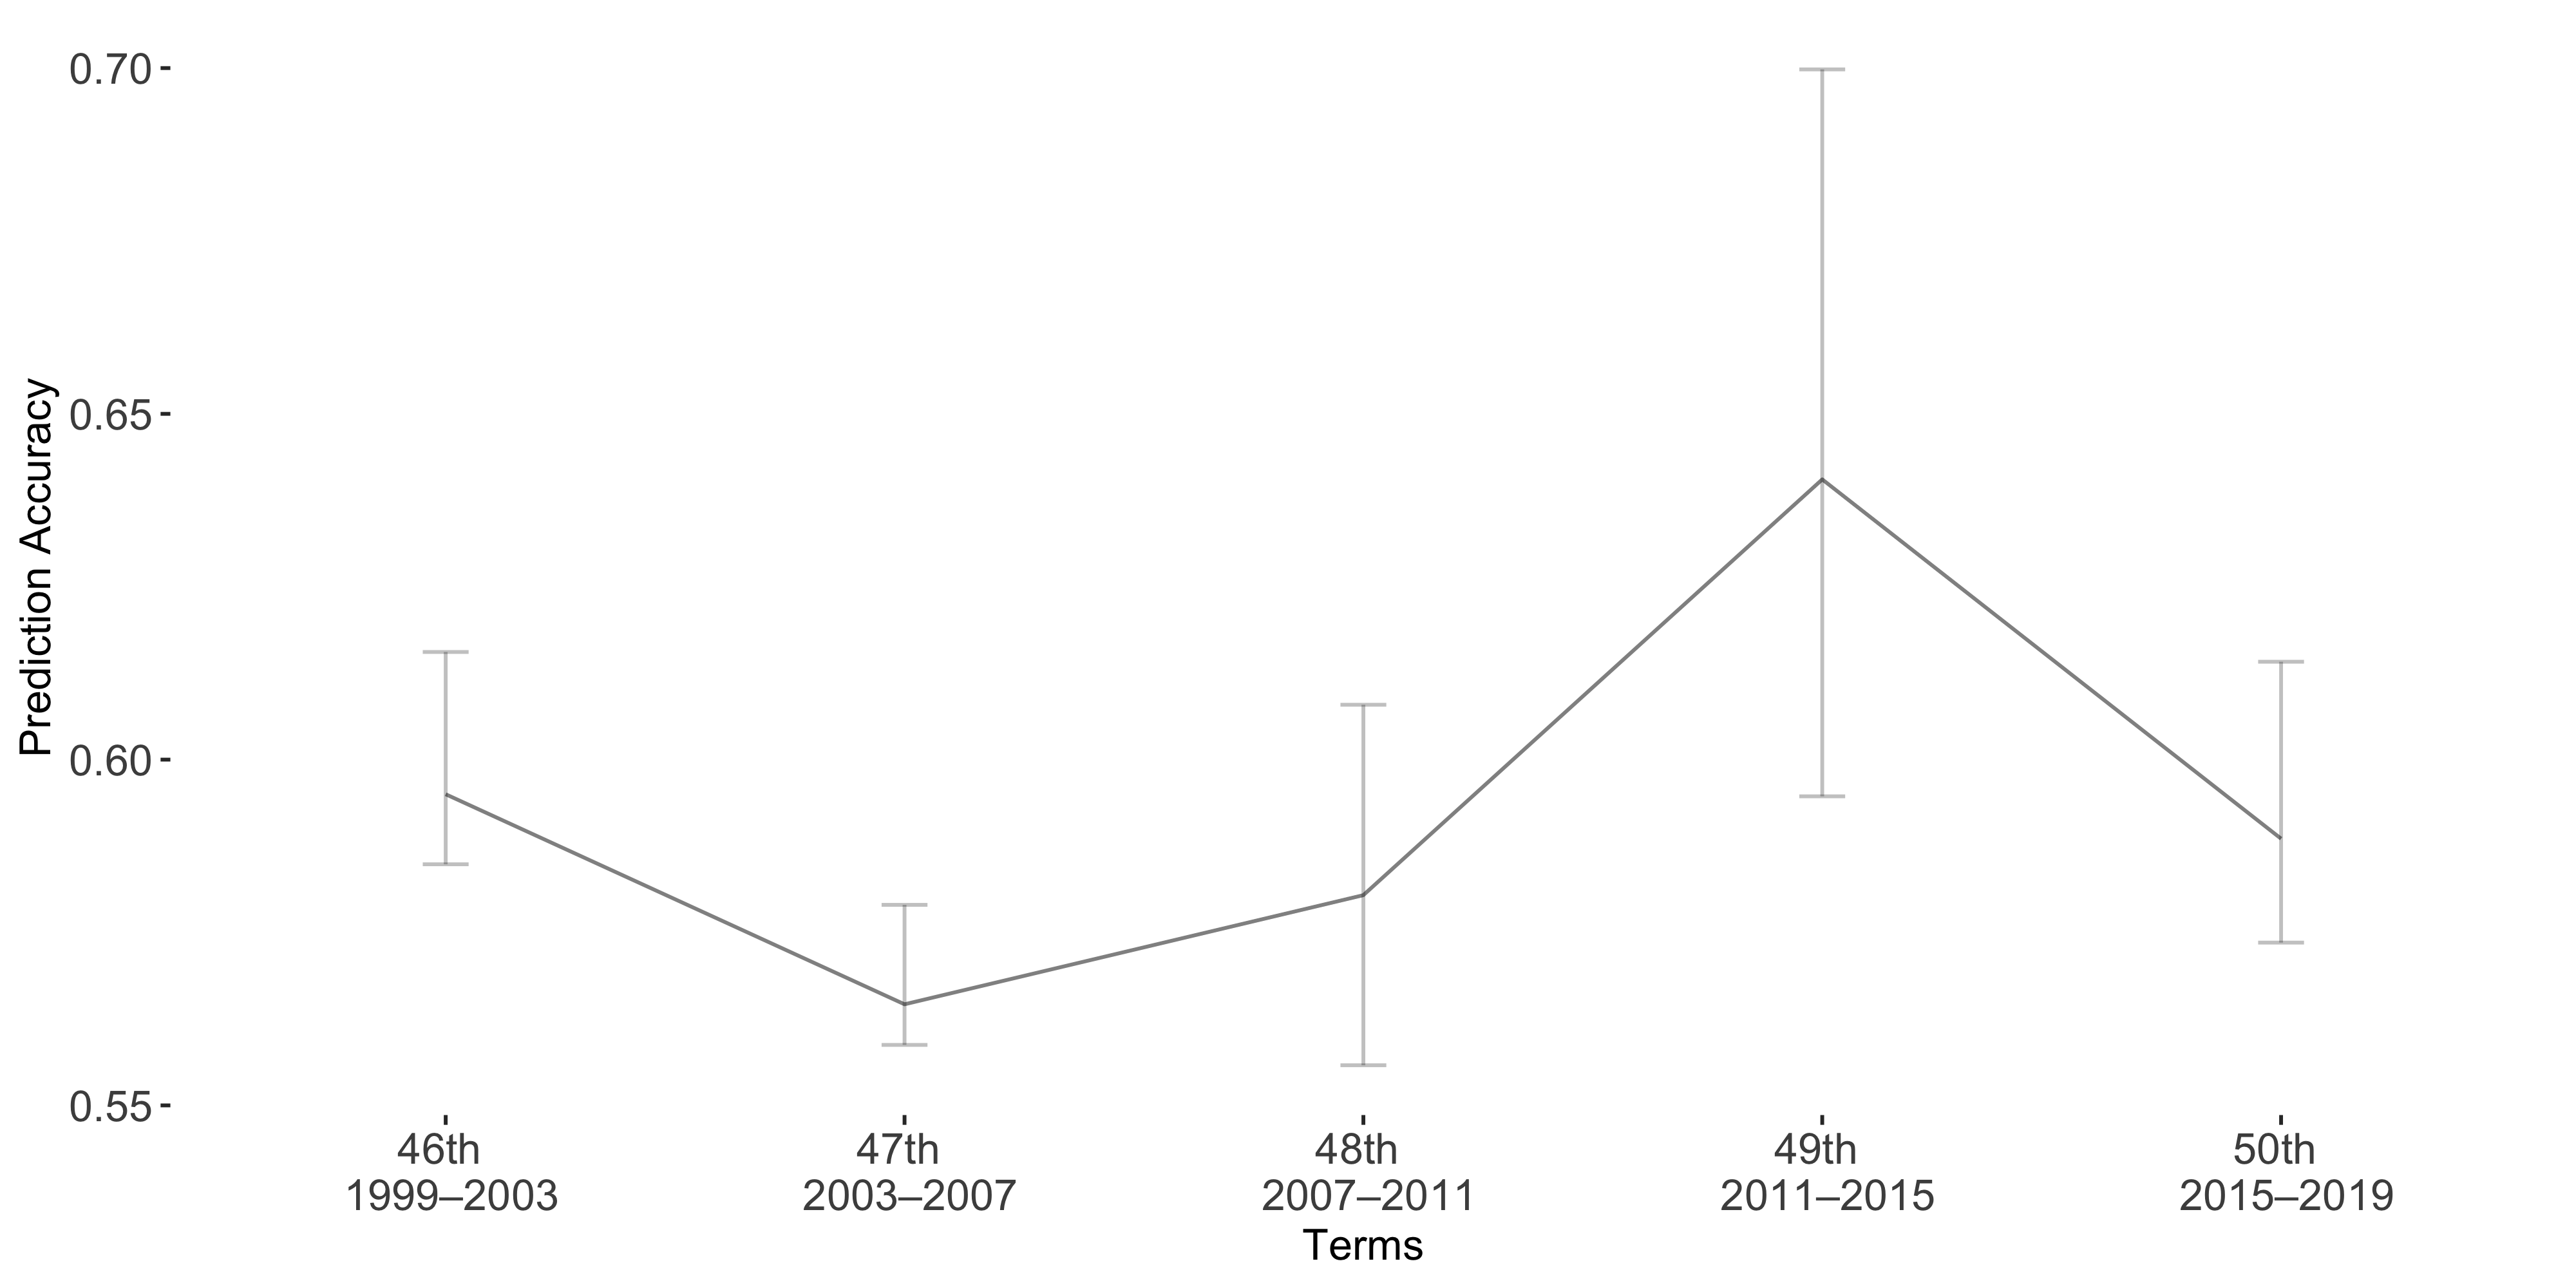

The file beside this chart, header and first rows:
Term, Accuracy, lb, ub
Term1, 0.595, -0.02057, 0.01013
Term2, 0.5646, -0.01438, 0.005874
Term3, 0.5804, -0.02752, 0.0246
Term4, 0.6405, -0.05929, 0.04583
Term5, 0.5886, -0.02559, 0.01503
